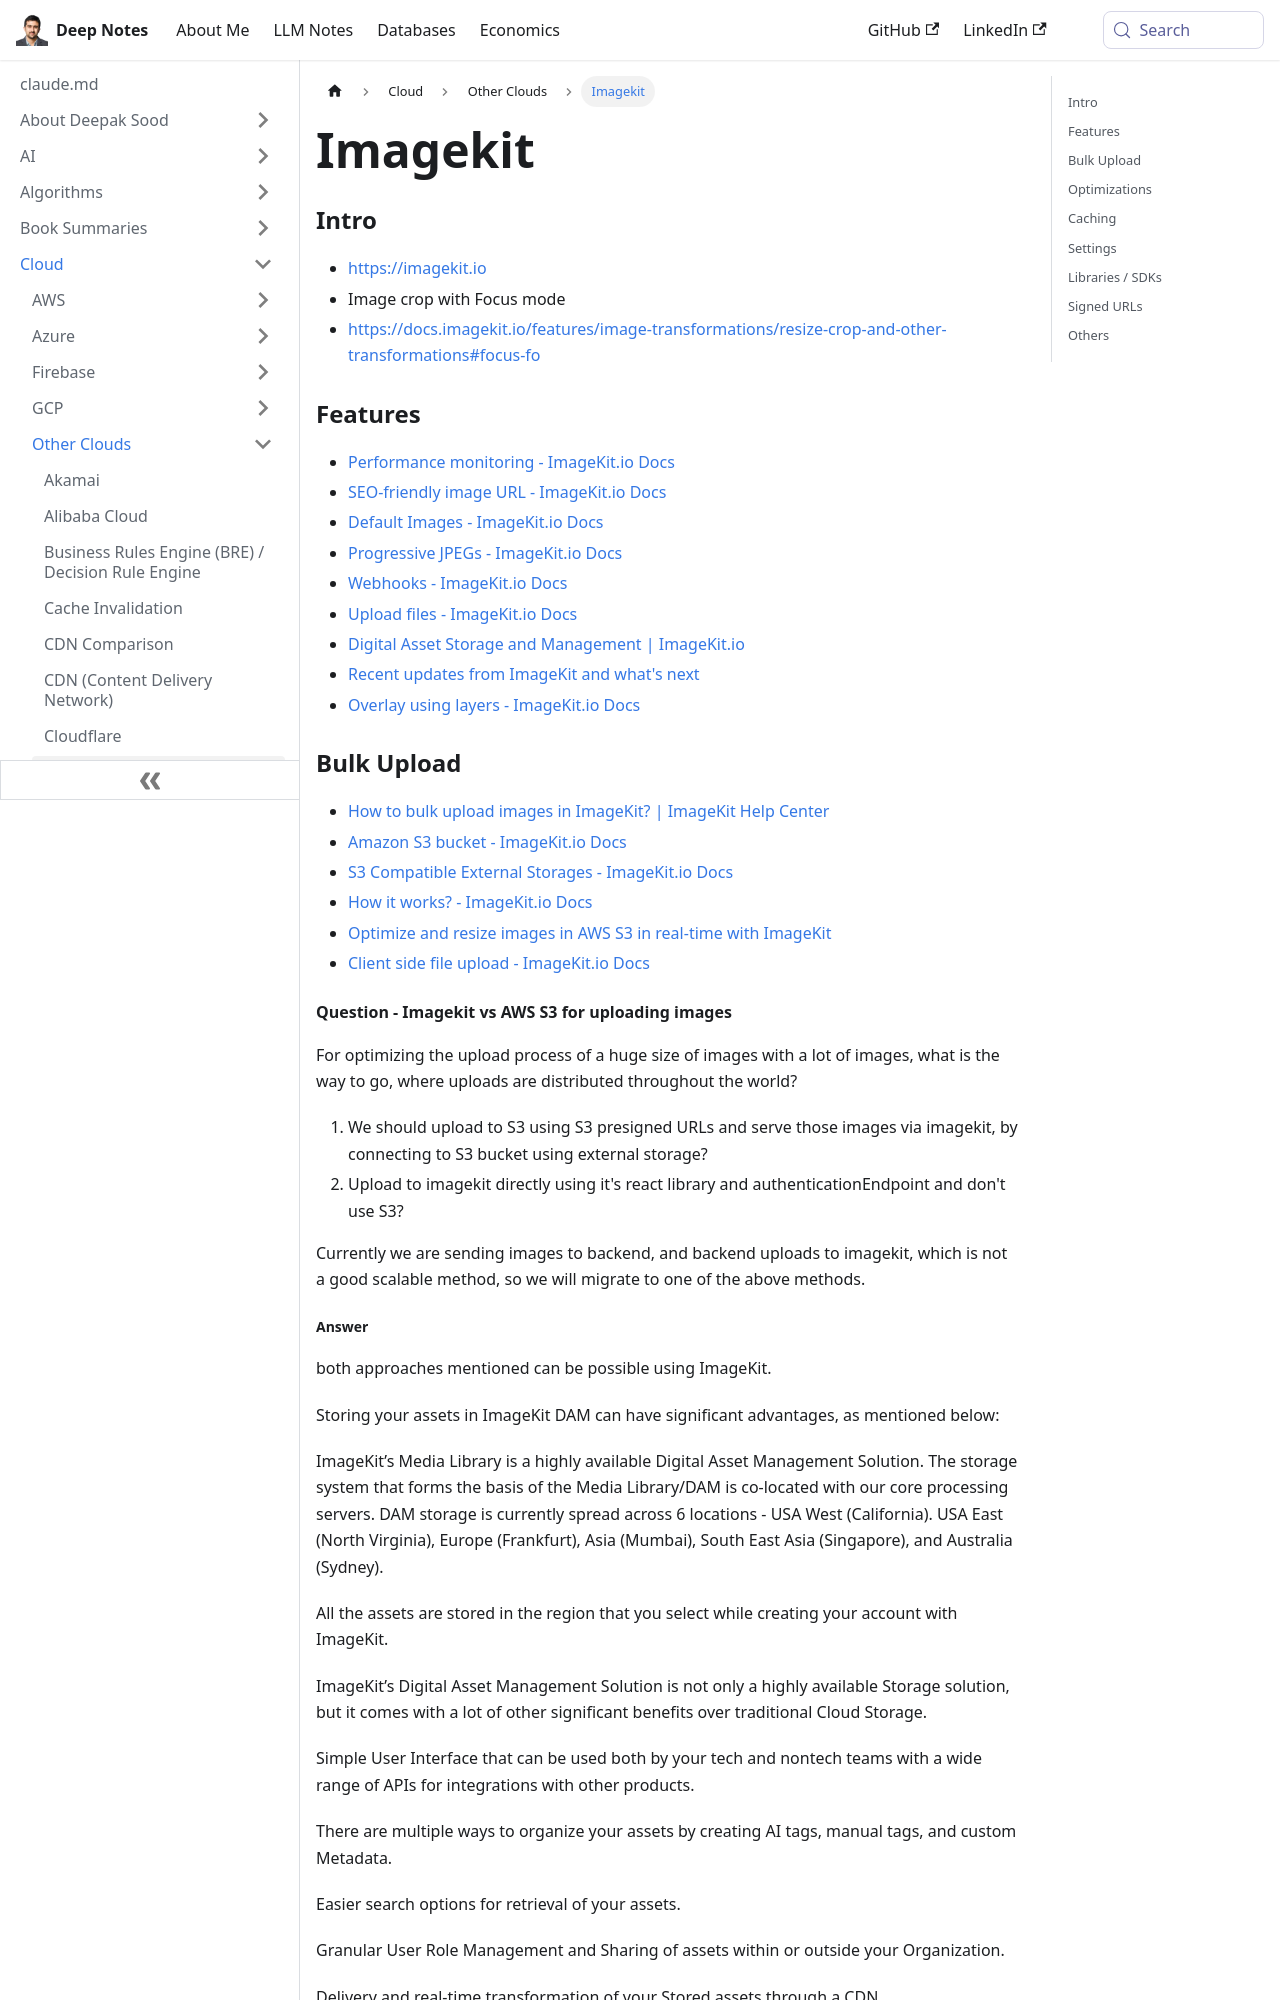

repository: deepaksood619/deepaksood619.github.io · page: cloud/others/imagekit/index.html · generator: docusaurus

---
slug: /cloud/others/imagekit
title: Imagekit
description: Optimize and transform your images effortlessly with ImageKit's powerful features like performance monitoring, SEO-friendly URLs, and advanced cropping tools.
created: 2024-01-04
updated: 2026-06-11
---
### Intro

- https://imagekit.io
- Image crop with Focus mode
- https://docs.imagekit.io/features/image-transformations/resize-crop-and-other-transformations#focus-fo

### Features

- [Performance monitoring - ImageKit.io Docs](https://docs.imagekit.io/features/performance-monitoring)
- [SEO-friendly image URL - ImageKit.io Docs](https://docs.imagekit.io/features/dynamic-seo-suffix)
- [Default Images - ImageKit.io Docs](https://docs.imagekit.io/features/default-images)
- [Progressive JPEGs - ImageKit.io Docs](https://docs.imagekit.io/features/progressive-jpegs)
- [Webhooks - ImageKit.io Docs](https://docs.imagekit.io/api-reference/api-introduction/webhooks)
- [Upload files - ImageKit.io Docs](https://docs.imagekit.io/media-library/overview/upload-files)
- [Digital Asset Storage and Management | ImageKit.io](https://imagekit.io/features/digital-asset-storage/)
- [Recent updates from ImageKit and what's next](https://imagekit.io/blog/imagekit-recent-updates-future-roadmap-022024)
- [Overlay using layers - ImageKit.io Docs](https://docs.imagekit.io/features/image-transformations/overlay-using-layers)

### Bulk Upload

- [How to bulk upload images in ImageKit? | ImageKit Help Center](https://help.imagekit.io/en/articles/2558077-how-to-bulk-upload-images-in-imagekit)
- [Amazon S3 bucket - ImageKit.io Docs](https://docs.imagekit.io/integration/configure-origin/amazon-s3-bucket-origin)
- [S3 Compatible External Storages - ImageKit.io Docs](https://docs.imagekit.io/integration/configure-origin/s3-compatible-external-storages)
- [How it works? - ImageKit.io Docs](https://docs.imagekit.io/integration/how-it-works)
- [Optimize and resize images in AWS S3 in real-time with ImageKit](https://imagekit.io/blog/image-optimization-resize-aws-s3-imagekit/)
- [Client side file upload - ImageKit.io Docs](https://docs.imagekit.io/api-reference/upload-file-api/client-side-file-upload)

#### Question - Imagekit vs AWS S3 for uploading images

For optimizing the upload process of a huge size of images with a lot of images, what is the way to go, where uploads are distributed throughout the world?

1. We should upload to S3 using S3 presigned URLs and serve those images via imagekit, by connecting to S3 bucket using external storage?
2. Upload to imagekit directly using it's react library and authenticationEndpoint and don't use S3?

Currently we are sending images to backend, and backend uploads to imagekit, which is not a good scalable method, so we will migrate to one of the above methods.
